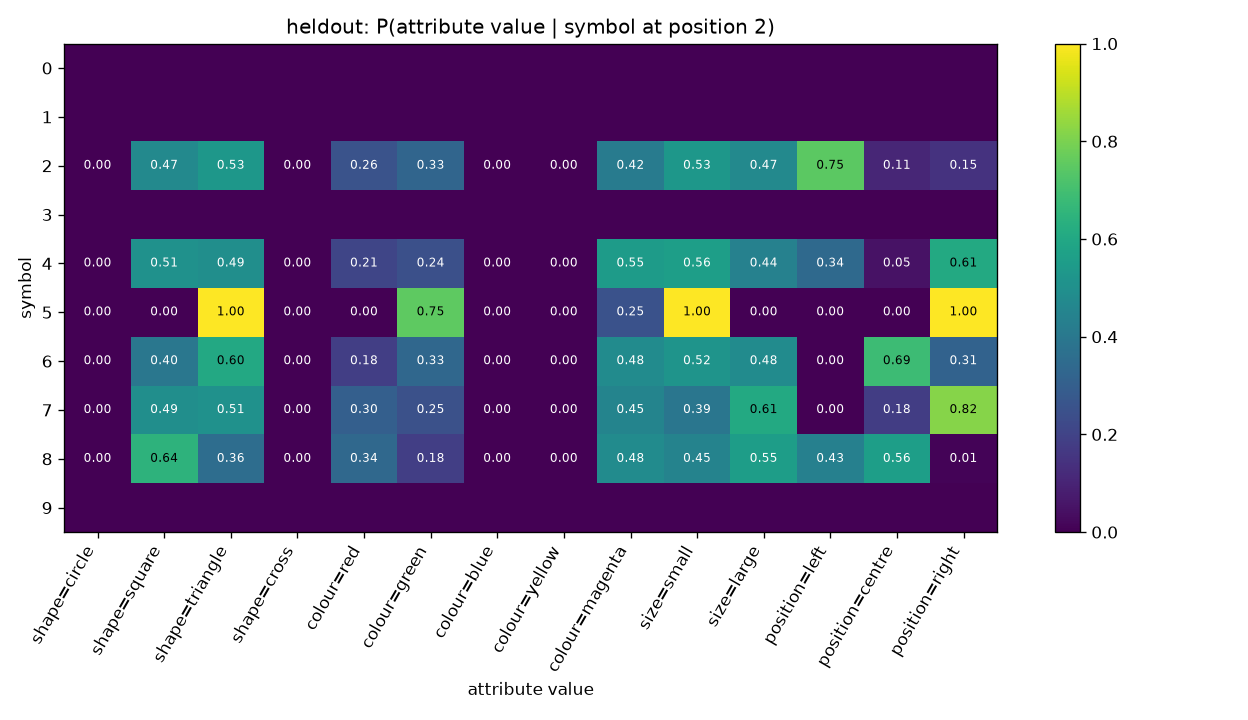

Data behind this chart, as committed beside it:
symbol, shape=circle, shape=square, shape=triangle, shape=cross, colour=red, colour=green, colour=blue, colour=yellow, colour=magenta, size=small, size=large, position=left, position=centre, position=right
0, , , , , , , , , , , , , , 
1, , , , , , , , , , , , , , 
2, 0.0, 0.4724, 0.5276, 0.0, 0.2563, 0.3266, 0.0, 0.0, 0.4171, 0.5276, 0.4724, 0.7487, 0.1055, 0.1457
3, , , , , , , , , , , , , , 
4, 0.0, 0.5051, 0.4949, 0.0, 0.2071, 0.2424, 0.0, 0.0, 0.5505, 0.5606, 0.4394, 0.3434, 0.05051, 0.6061
5, 0.0, 0.0, 1.0, 0.0, 0.0, 0.75, 0.0, 0.0, 0.25, 1.0, 0.0, 0.0, 0.0, 1.0
6, 0.0, 0.398, 0.602, 0.0, 0.1841, 0.3333, 0.0, 0.0, 0.4826, 0.5174, 0.4826, 0.0, 0.6866, 0.3134
7, 0.0, 0.493, 0.507, 0.0, 0.3028, 0.2465, 0.0, 0.0, 0.4507, 0.3944, 0.6056, 0.0, 0.1831, 0.8169
8, 0.0, 0.6445, 0.3555, 0.0, 0.3359, 0.1836, 0.0, 0.0, 0.4805, 0.4453, 0.5547, 0.4336, 0.5586, 0.007812
9, , , , , , , , , , , , , , 
